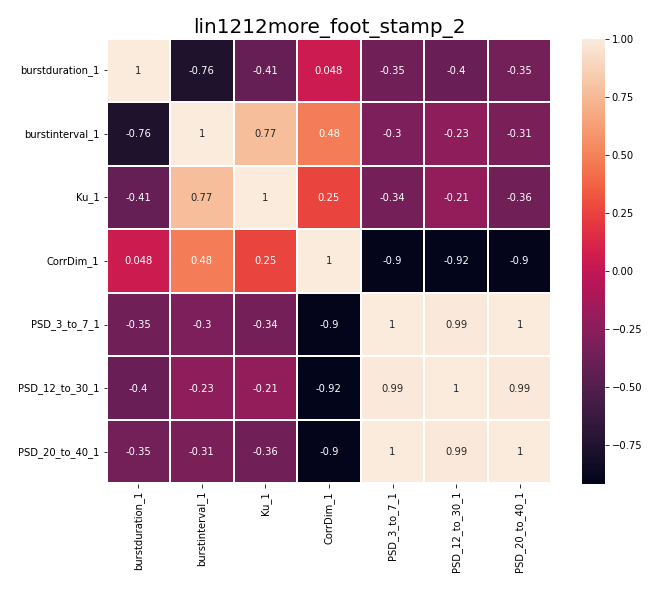

The file beside this chart, header and first rows:
, burstduration_1, burstinterval_1, Ku_1, CorrDim_1, PSD_3_to_7_1, PSD_12_to_30_1, PSD_20_to_40_1
burstduration_1, 1.0, -0.7591, -0.4108, 0.04843, -0.3549, -0.397, -0.3487
burstinterval_1, -0.7591, 1.0, 0.7717, 0.4782, -0.3035, -0.2344, -0.3116
Ku_1, -0.4108, 0.7717, 1.0, 0.2528, -0.344, -0.2118, -0.3581
CorrDim_1, 0.04843, 0.4782, 0.2528, 1.0, -0.9039, -0.916, -0.902
PSD_3_to_7_1, -0.3549, -0.3035, -0.344, -0.9039, 1.0, 0.9888, 0.9999
PSD_12_to_30_1, -0.397, -0.2344, -0.2118, -0.916, 0.9888, 1.0, 0.9863
PSD_20_to_40_1, -0.3487, -0.3116, -0.3581, -0.902, 0.9999, 0.9863, 1.0
